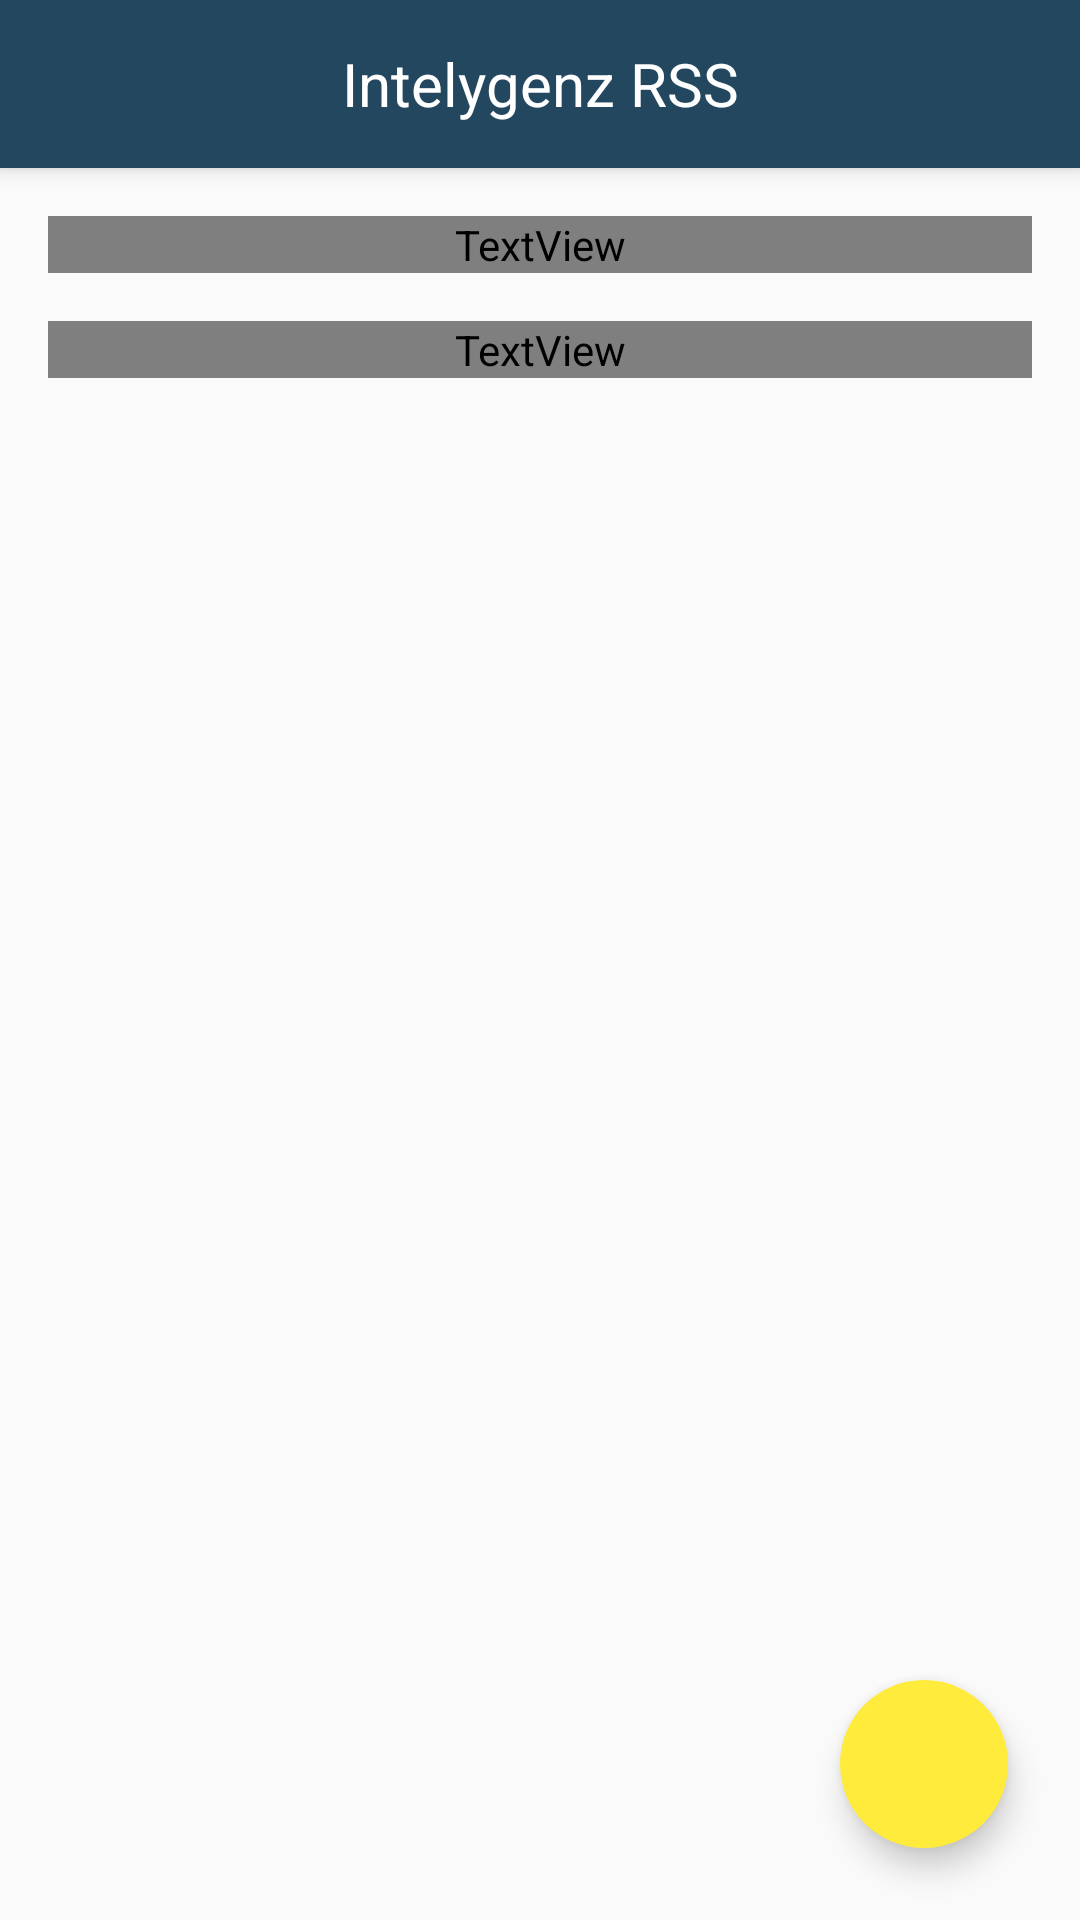

The Android layout XML behind this screen, and the referenced resources:
<!-- AndroidManifest.xml: activity theme AppTheme.NoActionBar -->
<!-- res/layout/activity_feed_details.xml -->
<?xml version="1.0" encoding="utf-8"?>
<android.support.design.widget.CoordinatorLayout
    xmlns:android="http://schemas.android.com/apk/res/android"
    xmlns:app="http://schemas.android.com/apk/res-auto"
    xmlns:tools="http://schemas.android.com/tools"
    android:id="@+id/coordinator_layout"
    android:layout_width="match_parent"
    android:layout_height="match_parent"
    android:fitsSystemWindows="true"
    tools:context=".presentation.view.activity.FeedDetailsActivity">

    <android.support.design.widget.AppBarLayout
        android:layout_width="match_parent"
        android:layout_height="wrap_content"
        android:theme="@style/AppTheme.AppBarOverlay">

        <android.support.v7.widget.Toolbar
            android:id="@+id/toolbar"
            android:layout_width="match_parent"
            android:layout_height="?attr/actionBarSize"
            android:background="?attr/colorPrimary"
            app:popupTheme="@style/AppTheme.PopupOverlay" >

            <TextView
                android:id="@+id/toolbar_title"
                android:layout_width="wrap_content"
                android:layout_height="wrap_content"
                android:layout_gravity="center"
                android:lines="1"
                android:ellipsize="end"
                android:textColor="@android:color/white"
                android:textSize="20sp"
                android:text="@string/app_name"/>

        </android.support.v7.widget.Toolbar>

    </android.support.design.widget.AppBarLayout>

    <include layout="@layout/content_details" />

    <android.support.design.widget.FloatingActionButton
        android:id="@+id/open_in_browser_button"
        android:layout_width="wrap_content"
        android:layout_height="wrap_content"
        android:layout_gravity="right|bottom"
        android:layout_margin="24dp"
        app:borderWidth="0dp"
        android:clickable="true"
        android:src="@drawable/ic_open_in_browser_black"
        app:fabSize="normal"
        app:layout_anchorGravity="bottom|right|end"
        android:visibility="visible"/>

</android.support.design.widget.CoordinatorLayout>
<!-- res/layout/content_details.xml (included above) -->
<?xml version="1.0" encoding="utf-8"?>
<FrameLayout
    xmlns:android="http://schemas.android.com/apk/res/android"
    xmlns:tools="http://schemas.android.com/tools"
    android:layout_width="match_parent"
    android:layout_height="match_parent"
    android:layout_marginTop="?attr/actionBarSize"
    android:orientation="vertical"
    tools:context=".presentation.view.activity.FeedDetailsActivity">

    <ScrollView
        android:layout_width="match_parent"
        android:layout_height="wrap_content">

        <LinearLayout
            android:layout_width="match_parent"
            android:layout_height="match_parent"
            android:paddingBottom="64dp"
            android:orientation="vertical">

            <ImageView
                android:id="@+id/feed_image"
                android:layout_width="match_parent"
                android:layout_height="wrap_content"
                android:adjustViewBounds="true"
                android:scaleType="centerCrop"
                android:transitionName="@string/transition_feed_detail"/>

            <TextView
                android:id="@+id/feed_title"
                android:layout_width="match_parent"
                android:layout_height="wrap_content"
                android:layout_gravity="center_vertical"
                android:layout_marginLeft="@dimen/activity_horizontal_margin"
                android:layout_marginTop="@dimen/activity_vertical_margin"
                android:layout_marginRight="@dimen/activity_horizontal_margin"
                android:layout_marginBottom="@dimen/activity_vertical_margin"
                android:gravity="center"
                android:textStyle="bold"
                android:textColor="@android:color/black"
                android:textSize="?attr/feed_details_title"/>

            <TextView
                android:id="@+id/feed_description"
                android:layout_width="match_parent"
                android:layout_height="wrap_content"
                android:gravity="center_vertical"
                android:layout_marginLeft="@dimen/activity_horizontal_margin"
                android:layout_marginRight="@dimen/activity_horizontal_margin"
                android:layout_marginBottom="@dimen/activity_vertical_margin"
                android:textSize="?attr/feed_details_description"/>

        </LinearLayout>

    </ScrollView>

</FrameLayout>
<!-- resources referenced by this layout -->
<resources>
  <dimen name="activity_horizontal_margin">16dp</dimen>
  <dimen name="activity_vertical_margin">16dp</dimen>
  <string name="app_name">Intelygenz RSS</string>
  <string name="transition_feed_detail">transition_feed_detail</string>
  <style name="AppTheme.AppBarOverlay" parent="ThemeOverlay.AppCompat.Dark.ActionBar" />
  <style name="AppTheme.PopupOverlay" parent="ThemeOverlay.AppCompat.Light" />
  <style name="AppTheme.NoActionBar">
          <item name="windowActionBar">false</item>
          <item name="windowNoTitle">true</item>
      </style>
</resources>
